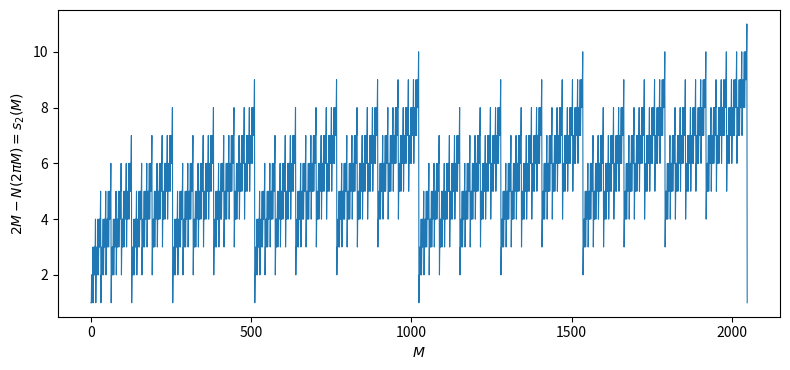
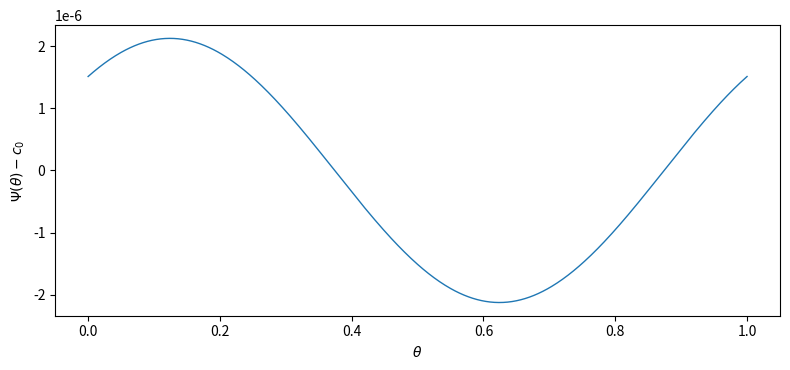
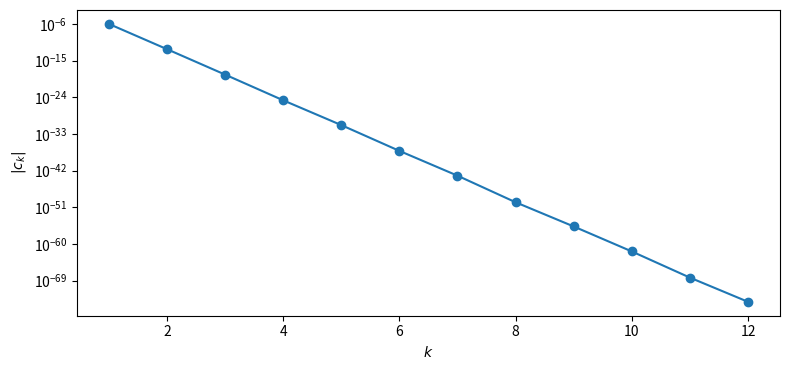

Source code (Python) for these figures, in order:
#!/usr/bin/env python3
"""
Numerical experiments accompanying the Fabius/Rvachev frontier report.

The program focuses on identities that can be checked independently at high
precision:

  1. the sinc-product and the regrouped canonical product;
  2. the exact Fourier-zero counting law N(2*pi*M) = 2*M - s_2(M);
  3. the exact log-periodic decomposition of log M(t);
  4. the Fourier coefficients of the periodic fluctuation;
  5. the consistency of the refined inverse-Fabius expansion with exact
     cumulant-saddle data.

No floating-point value is used as a proof.  The calculations are diagnostic:
they detect normalization mistakes, sign errors, and missing factors of 2 or pi.

Run:
    python numerical_experiments.py --output-dir .

Dependencies:
    mpmath
    matplotlib (optional; tables are still produced without it)
"""

from __future__ import annotations

import argparse
import math
from pathlib import Path
from typing import Iterable

import mpmath as mp


def sinc(z: mp.mpf | mp.mpc) -> mp.mpf | mp.mpc:
    """Entire normalized sinc, sin(z)/z, with its removable value at zero."""
    return mp.mpf(1) if z == 0 else mp.sin(z) / z


def log_sinhc(x: mp.mpf) -> mp.mpf:
    """log(sinh(x)/x) for positive real x, evaluated stably near zero."""
    x = mp.mpf(x)
    if abs(x) < mp.mpf("1e-8"):
        # Terms through x^10 are more than sufficient once the threshold is met.
        x2 = x * x
        return (
            x2 / 6
            - x2**2 / 180
            + x2**3 / 2835
            - x2**4 / 37800
            + x2**5 / 467775
        )
    return mp.log(mp.sinh(x) / x)


def phi_sinc_product(z: mp.mpf | mp.mpc, tol: mp.mpf | None = None) -> mp.mpf | mp.mpc:
    """Phi(z) = product_{n>=1} sinc(z/2^n)."""
    tol = tol or mp.power(10, -(mp.mp.dps - 15))
    product = mp.mpf(1)
    n = 1
    while True:
        x = z / mp.power(2, n)
        factor = sinc(x)
        product *= factor
        # sinc(x)-1 = O(x^2); this controls the remaining tail geometrically.
        if abs(x) < 1 and abs(x * x) < tol:
            break
        n += 1
        if n > 10000:
            raise RuntimeError("sinc product failed to converge")
    return product


def nu2(n: int) -> int:
    """The 2-adic valuation of a positive integer."""
    if n <= 0:
        raise ValueError("nu2 is defined here only for positive integers")
    return (n & -n).bit_length() - 1


def binary_digit_sum(n: int) -> int:
    """s_2(n), the number of 1 bits in n."""
    return n.bit_count()


def zero_count(M: int) -> int:
    """Total multiplicity of positive zeros 2*pi*m with 1 <= m <= M."""
    return sum(1 + nu2(m) for m in range(1, M + 1))


def spectral_zeta(s: mp.mpf | mp.mpc) -> mp.mpf | mp.mpc:
    """Z_Phi(s) = (2*pi)^(-s) zeta(s)/(1-2^(-s))."""
    return mp.power(2 * mp.pi, -s) * mp.zeta(s) / (1 - mp.power(2, -s))


def phi_canonical_product(
    z: mp.mpf | mp.mpc, M: int = 20000
) -> mp.mpf | mp.mpc:
    """
    Truncated canonical product
        product_{m>=1} (1-z^2/(2*pi*m)^2)^(1+nu2(m)).

    The paired quadratic factors give absolute local convergence.  The tail is
    O(|z|^2/M), so this form is intended for cross-checks rather than extreme
    precision.
    """
    product = mp.mpf(1)
    for m in range(1, M + 1):
        product *= (
            1 - z * z / mp.power(2 * mp.pi * m, 2)
        ) ** (1 + nu2(m))
    return product


def log_mgf(t: mp.mpf, tol: mp.mpf | None = None) -> mp.mpf:
    """K(t)=log M(t)=sum_{n>=1} log(sinh(t/2^n)/(t/2^n))."""
    t = mp.mpf(t)
    if t <= 0:
        raise ValueError("this real-valued implementation expects t>0")
    tol = tol or mp.power(10, -(mp.mp.dps - 15))
    total = mp.mpf(0)
    n = 1
    while True:
        x = t / mp.power(2, n)
        term = log_sinhc(x)
        total += term
        if x < 1 and abs(term) < tol:
            break
        n += 1
        if n > 10000:
            raise RuntimeError("log M series failed to converge")
    return total


def _f1(x: mp.mpf) -> mp.mpf:
    """Derivative of log(sinh x/x), stable near x=0."""
    if abs(x) < mp.mpf("1e-5"):
        x2 = x * x
        return x / 3 - x * x2 / 45 + 2 * x * x2**2 / 945 - x * x2**3 / 4725
    return mp.coth(x) - 1 / x


def _f2(x: mp.mpf) -> mp.mpf:
    """Second derivative of log(sinh x/x), stable near x=0."""
    if abs(x) < mp.mpf("1e-5"):
        x2 = x * x
        return mp.mpf(1) / 3 - x2 / 15 + 2 * x2**2 / 189 - x2**3 / 675
    return 1 / (x * x) - 1 / (mp.sinh(x) ** 2)


def K1(t: mp.mpf, tol: mp.mpf | None = None) -> mp.mpf:
    """First derivative K'(t), summed factor by factor."""
    t = mp.mpf(t)
    tol = tol or mp.power(10, -(mp.mp.dps - 15))
    total = mp.mpf(0)
    n = 1
    while True:
        scale = mp.power(2, -n)
        term = scale * _f1(t * scale)
        total += term
        if abs(term) < tol:
            break
        n += 1
        if n > 10000:
            raise RuntimeError("K' series failed to converge")
    return total


def K2(t: mp.mpf, tol: mp.mpf | None = None) -> mp.mpf:
    """Second derivative K''(t), i.e. the tilted variance."""
    t = mp.mpf(t)
    tol = tol or mp.power(10, -(mp.mp.dps - 15))
    total = mp.mpf(0)
    n = 1
    while True:
        scale = mp.power(2, -n)
        term = scale * scale * _f2(t * scale)
        total += term
        if abs(term) < tol:
            break
        n += 1
        if n > 10000:
            raise RuntimeError("K'' series failed to converge")
    return total


A = mp.log(2)


def psi_split(theta: mp.mpf, tol: mp.mpf | None = None) -> mp.mpf:
    """
    The exact 1-periodic fluctuation Psi(theta) from the split-sum formula.

    theta may be any real number; reducing modulo 1 also makes endpoint tests
    insensitive to tiny rounding errors.
    """
    theta = mp.frac(theta)
    tol = tol or mp.power(10, -(mp.mp.dps - 15))
    total = -mp.power(2, theta) + A * (theta * theta + theta) / 2

    j = 0
    while True:
        exponent = mp.power(2, j + theta + 1)
        term = mp.log1p(-mp.e ** (-exponent))
        total += term
        if abs(term) < tol:
            break
        j += 1
        if j > 10000:
            raise RuntimeError("large-argument part of Psi failed to converge")

    k = 1
    while True:
        x = mp.power(2, theta - k)
        term = log_sinhc(x)
        total += term
        if abs(term) < tol:
            break
        k += 1
        if k > 10000:
            raise RuntimeError("small-argument part of Psi failed to converge")
    return total


def transseries_remainder(t: mp.mpf, tol: mp.mpf | None = None) -> mp.mpf:
    """R(t)=-sum_{ell>=0} log(1-exp(-2^(ell+1)t))."""
    t = mp.mpf(t)
    tol = tol or mp.power(10, -(mp.mp.dps - 15))
    total = mp.mpf(0)
    ell = 0
    while True:
        term = -mp.log1p(-mp.e ** (-mp.power(2, ell + 1) * t))
        total += term
        if abs(term) < tol:
            break
        ell += 1
        if ell > 10000:
            raise RuntimeError("transseries remainder failed to converge")
    return total


def psi_c0() -> mp.mpf:
    """Mean Fourier coefficient of Psi."""
    gamma1 = mp.stieltjes(1)
    return (gamma1 + mp.euler**2 / 2 - mp.pi**2 / 12) / A - A / 12


def psi_ck(k: int) -> mp.mpc:
    """Nonzero Fourier coefficient c_k of Psi."""
    if k == 0:
        return mp.mpc(psi_c0())
    chi = 2 * mp.pi * 1j * k / A
    return (
        mp.pi
        * mp.power(2 * mp.pi, -chi)
        * mp.zeta(chi)
        / (A * chi * mp.sin(mp.pi * chi / 2))
    )


def psi_fourier(theta: mp.mpf, harmonics: int = 8) -> mp.mpf:
    """Psi reconstructed from c_0 and symmetric nonzero harmonics."""
    theta = mp.mpf(theta)
    value = mp.mpc(psi_c0())
    for k in range(1, harmonics + 1):
        value += 2 * mp.re(psi_ck(k) * mp.e ** (2 * mp.pi * 1j * k * theta))
    return mp.re(value)


def psi_prime(theta: mp.mpf, harmonics: int = 8) -> mp.mpf:
    """Derivative d Psi/d theta from the rapidly convergent Fourier series."""
    theta = mp.mpf(theta)
    value = mp.mpc(0)
    for k in range(1, harmonics + 1):
        term = (2 * mp.pi * 1j * k) * psi_ck(k)
        value += 2 * mp.re(term * mp.e ** (2 * mp.pi * 1j * k * theta))
    return mp.re(value)


def log_mgf_transseries(t: mp.mpf, harmonics: int = 8) -> mp.mpf:
    """Exact decomposition, with Psi evaluated by its Fourier series."""
    q = mp.log(t)
    theta = q / A
    return (
        t
        - q * q / (2 * A)
        - q / 2
        + psi_fourier(theta, harmonics)
        + transseries_remainder(t)
    )


def inverse_q_approximation(Y: mp.mpf, harmonics: int = 8) -> mp.mpf:
    """
    Refined asymptotic approximation to q=log t as a function of
    Y=-log F(x), using the theorem in the report.

    This routine evaluates the tiny periodic term at the leading phase.
    """
    Y = mp.mpf(Y)
    Q = mp.sqrt(2 * A * Y)
    c = 1 + A / 2
    theta0 = (Q + c) / A
    p = psi_prime(theta0, harmonics)
    C = (
        -mp.mpf("0.5")
        - psi_fourier(theta0, harmonics)
        + p / A
        + mp.log(2 * mp.pi / A) / 2
    )
    return Q + c + (-A * mp.log(Q) / 2 + c * c / 2 - A * C) / Q


def fmt(x: mp.mpf | mp.mpc, digits: int = 14) -> str:
    """Compact LaTeX-safe decimal/scientific rendering."""
    if isinstance(x, mp.mpc):
        return mp.nstr(x, digits)
    return mp.nstr(mp.mpf(x), digits)


def write_tables(out: Path) -> None:
    """Generate a LaTeX fragment containing reproducible numerical checks."""
    rows_trans = []
    for t in [mp.mpf("2.3"), mp.mpf("10"), mp.mpf("100"), mp.mpf("1000")]:
        direct = log_mgf(t)
        reconstructed = log_mgf_transseries(t, harmonics=8)
        rows_trans.append((t, direct, abs(direct - reconstructed)))

    rows_psi = []
    for theta in [mp.mpf(k) / 8 for k in range(8)]:
        split = psi_split(theta)
        fourier = psi_fourier(theta, harmonics=8)
        rows_psi.append((theta, split, abs(split - fourier)))

    rows_inverse = []
    # Use exact K, K', and K'' at prescribed saddle parameters.  The resulting
    # Y includes the leading Daniels saddle prefactor; this tests the inversion
    # algebra without pretending that the saddle approximation is exact data.
    for q in [mp.mpf("8"), mp.mpf("12"), mp.mpf("16"), mp.mpf("20")]:
        t = mp.e ** q
        x = 1 - K1(t)
        log_y_sp = log_mgf(t) - t * (1 - x) - mp.log(2 * mp.pi * K2(t)) / 2
        Y = -log_y_sp
        q_app = inverse_q_approximation(Y, harmonics=8)
        rows_inverse.append((q, x, Y, q_app - q))

    c1 = psi_ck(1)
    latex = [
        r"\begin{table}[tbp]",
        r"\centering",
        r"\caption{High-precision verification of the exact decomposition "
        r"$K(t)=t-(\log t)^2/(2\log2)-(\log t)/2+\Psi(\log_2t)+R(t)$.}",
        r"\label{tab:transseries-check}",
        r"\begin{tabular}{@{}rll@{}}",
        r"\toprule",
        r"$t$ & $K(t)$ from the defining product & absolute discrepancy \\",
        r"\midrule",
    ]
    for t, direct, err in rows_trans:
        latex.append(f"${fmt(t,8)}$ & ${fmt(direct,18)}$ & ${fmt(err,5)}$ \\\\")
    latex += [r"\bottomrule", r"\end{tabular}", r"\end{table}", ""]

    latex += [
        r"\begin{table}[tbp]",
        r"\centering",
        r"\caption{The split-sum definition of $\Psi$ versus its Fourier series "
        r"(eight positive harmonics).}",
        r"\label{tab:psi-check}",
        r"\begin{tabular}{@{}rll@{}}",
        r"\toprule",
        r"$\theta$ & $\Psi(\theta)$ & absolute discrepancy \\",
        r"\midrule",
    ]
    for theta, split, err in rows_psi:
        latex.append(f"${fmt(theta,5)}$ & ${fmt(split,18)}$ & ${fmt(err,5)}$ \\\\")
    latex += [
        r"\bottomrule", r"\end{tabular}", r"\end{table}", "",
        r"\begin{equation}",
        r"\begin{aligned}",
        r"c_0&=" + fmt(psi_c0(), 22) + r",\qquad"
        r" |c_1|=" + fmt(abs(c1), 12) + r",\\",
        r"\arg c_1&=" + fmt(mp.arg(c1), 12) + r".",
        r"\end{aligned}",
        r"\label{eq:numerical-c1}",
        r"\end{equation}",
        "",
    ]

    latex += [
        r"\begin{table}[tbp]",
        r"\centering",
        r"\caption{Internal consistency check for the explicit inverse expansion. "
        r"Here $q=\log t$ is prescribed, $x=1-K'(t)$, and $Y$ is obtained from "
        r"the exact cumulant function together with the leading saddle prefactor.}",
        r"\label{tab:inverse-check}",
        r"\begin{tabular}{@{}rlll@{}}",
        r"\toprule",
        r"$q$ & $x$ & $Y$ & $q_{\rm app}-q$ \\",
        r"\midrule",
    ]
    for q, x, Y, err in rows_inverse:
        latex.append(
            f"${fmt(q,5)}$ & ${fmt(x,10)}$ & ${fmt(Y,12)}$ & ${fmt(err,8)}$ \\\\"
        )
    latex += [r"\bottomrule", r"\end{tabular}", r"\end{table}", ""]

    (out / "numerical_results.tex").write_text("\n".join(latex), encoding="utf-8")


def make_plots(out: Path) -> None:
    """Create publication-ready diagnostic plots using Matplotlib defaults."""
    try:
        import matplotlib.pyplot as plt
    except Exception:
        return

    # Plot 1: the exact digit-sum discrepancy in the zero count.
    Ms = list(range(1, 2049))
    discrepancy = [2 * m - zero_count(m) for m in Ms]
    plt.figure(figsize=(8.0, 3.8))
    plt.plot(Ms, discrepancy, linewidth=0.8)
    plt.xlabel(r"$M$")
    plt.ylabel(r"$2M-N(2\pi M)=s_2(M)$")
    plt.tight_layout()
    plt.savefig(out / "zero_count_digit_sum.png", dpi=180)
    plt.close()

    # Plot 2: the minute but nonconstant log-periodic fluctuation.
    thetas = [i / 600 for i in range(601)]
    mean = psi_c0()
    centered = [float(psi_fourier(mp.mpf(th), 8) - mean) for th in thetas]
    plt.figure(figsize=(8.0, 3.8))
    plt.plot(thetas, centered, linewidth=1.0)
    plt.xlabel(r"$\theta$")
    plt.ylabel(r"$\Psi(\theta)-c_0$")
    plt.ticklabel_format(axis="y", style="sci", scilimits=(0, 0))
    plt.tight_layout()
    plt.savefig(out / "psi_periodic.png", dpi=180)
    plt.close()

    # Plot 3: exponential decay of the Fourier coefficients.
    ks = list(range(1, 13))
    coeffs = [float(abs(psi_ck(k))) for k in ks]
    plt.figure(figsize=(8.0, 3.8))
    plt.semilogy(ks, coeffs, marker="o")
    plt.xlabel(r"$k$")
    plt.ylabel(r"$|c_k|$")
    plt.tight_layout()
    plt.savefig(out / "psi_coefficients.png", dpi=180)
    plt.close()


def main() -> None:
    parser = argparse.ArgumentParser()
    parser.add_argument("--output-dir", type=Path, default=Path("."))
    parser.add_argument("--dps", type=int, default=80)
    args = parser.parse_args()

    args.output_dir.mkdir(parents=True, exist_ok=True)
    mp.mp.dps = args.dps

    # Hard assertions catch the most common normalization errors.
    for M in [1, 2, 3, 7, 32, 257, 1024]:
        assert zero_count(M) == 2 * M - binary_digit_sum(M)

    # Check the two product representations at a generic complex point.
    z = mp.mpc("1.2", "0.7")
    p1 = phi_sinc_product(z)
    p2 = phi_canonical_product(z, M=40000)
    if abs(p1 - p2) > mp.mpf("2e-5"):
        raise AssertionError("canonical-product normalization check failed")

    write_tables(args.output_dir)
    make_plots(args.output_dir)

    summary = [
        "Numerical experiment summary",
        f"mpmath precision: {mp.mp.dps} decimal digits",
        f"c0 = {mp.nstr(psi_c0(), 40)}",
        f"c1 = {mp.nstr(psi_ck(1), 40)}",
        f"|c1| = {mp.nstr(abs(psi_ck(1)), 20)}",
    ]
    (args.output_dir / "numerical_summary.txt").write_text(
        "\n".join(summary) + "\n", encoding="utf-8"
    )


if __name__ == "__main__":
    main()
